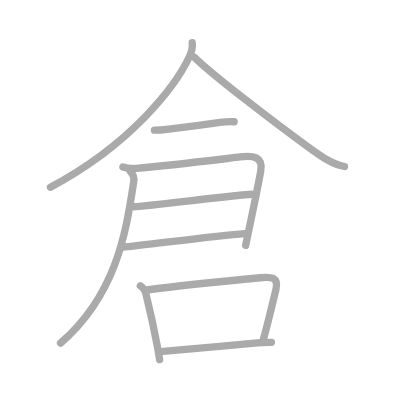
t = 0.00 s
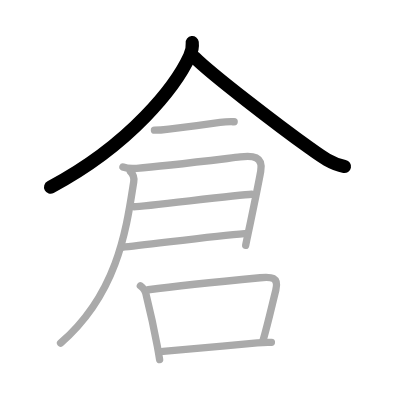
t = 2.00 s
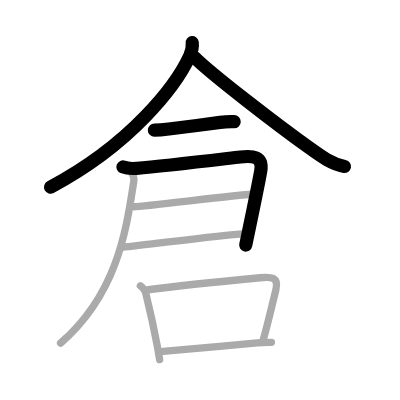
t = 4.00 s
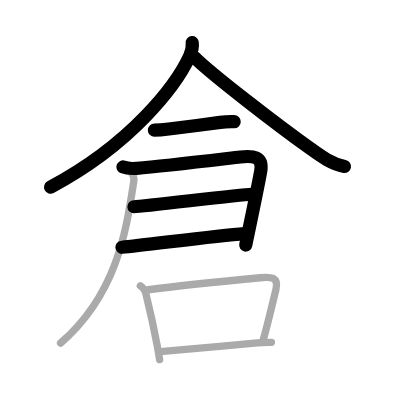
t = 6.00 s
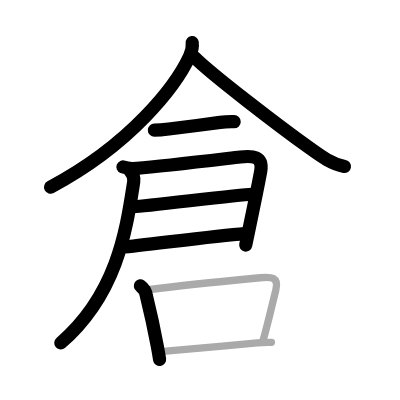
t = 8.00 s
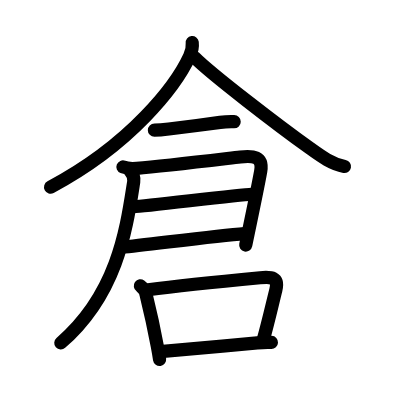
t = 10.00 s

The animated SVG that drew these frames (rendered in a browser with its animation timeline set to each time). Animation: 10 SMIL elements (animate=10); one cycle of 10.00 s.

<?xml version="1.0" standalone="no"?>
<!DOCTYPE svg PUBLIC "-//W3C//DTD SVG 1.1//EN"   "http://www.w3.org/Graphics/SVG/1.1/DTD/svg11.dtd">
<svg width="400px" height="400px"  version="1.1" xmlns="http://www.w3.org/2000/svg">
  <defs>
    <marker id="Triangle" viewBox="0 0 10 10" refX="0" refY="5" markerUnits="strokeWidth" markerWidth="3" style="stroke-opacity:0%;fill:#aaaaaa;" markerHeight="2" orient="auto">
      <path d="M 0 0 L 10 5 L 0 10 z" />
    </marker>
    
    <marker id="Arrow" viewBox="0 0 10 10" refX="5" refY="5" markerUnits="strokeWidth" markerWidth="1.8" style="stroke-opacity:0%;fill:#770000;" markerHeight="2" orient="auto">
      <path d="M 0 4 L 6 4 L 4 1 L 10 5 L 4 9 L 6 6 L 0 6 z" />
        <circle cx="5" cy="5" r="5" />
      </marker>
    
    <marker id="TriangleRed" viewBox="0 0 10 10" refX="0" refY="5" markerUnits="strokeWidth" markerWidth="3" style="stroke-opacity:0%;fill:#CC0000;" markerHeight="2" orient="auto">
      <path d="M 0 0 L 10 5 L 0 10 z" />
    </marker>
    
    <marker id="ArrowRed" viewBox="0 0 10 10" refX="5" refY="5" markerUnits="strokeWidth" markerWidth="1.8" style="stroke-opacity:0%;fill:#CC0000;" markerHeight="2" orient="auto">
      <path d="M 0 4 L 6 4 L 4 1 L 10 5 L 4 9 L 6 6 L 0 6 z" />
        <circle cx="5" cy="5" r="5" />
      </marker>
    
  </defs>
  
  <path style="fill:#ffffff; fill-opacity:100%; fill-rule:evenodd; stroke-width:0;" d="M 0 0 L 400px 0 L 400px 400px L 0 400px L 0 0" />

  <g transform="scale(3.6697247706422 3.6697247706422)">
<path style="fill:none; fill-opacity:0%; fill-rule:evenodd; stroke:#aaaaaa; stroke-opacity:100%; stroke-width: 1.5pt; stroke-linejoin:round; stroke-linecap:round;" d="M52.38 11.62c0.11 0.93-0.13 2.45-0.72 3.72C48 23.25 35.88 39.25 13.75 51"></path>
<path style="fill:none; fill-opacity:0%; fill-rule:evenodd; stroke:#aaaaaa; stroke-opacity:100%; stroke-width: 1.5pt; stroke-linejoin:round; stroke-linecap:round;" d="M53 15.62c4.69 4.69 22.79 18.55 31.53 24.83c2.89 2.08 5.81 4.25 9.35 4.92"></path>
<path style="fill:none; fill-opacity:0%; fill-rule:evenodd; stroke:#aaaaaa; stroke-opacity:100%; stroke-width: 1.5pt; stroke-linejoin:round; stroke-linecap:round;" d="M42.08 35.48c1.4 0 2.54-0.13 3.93-0.31c3.69-0.47 9.82-1.23 13.97-1.81c1.92-0.26 2.99-0.19 3.83-0.19"></path>
<path style="fill:none; fill-opacity:0%; fill-rule:evenodd; stroke:#aaaaaa; stroke-opacity:100%; stroke-width: 1.5pt; stroke-linejoin:round; stroke-linecap:round;" d="M33.5 45.5c1.25 0.5 2.12 0.5 3.75 0.37c7.43-0.6 22.38-2.42 28.23-3.1c3.39-0.4 6.29-0.22 5.56 3.9c-0.96 5.37-4.01 19.69-4.09 20.18"></path>
<path style="fill:none; fill-opacity:0%; fill-rule:evenodd; stroke:#aaaaaa; stroke-opacity:100%; stroke-width: 1.5pt; stroke-linejoin:round; stroke-linecap:round;" d="M36.5 56.34c3.17-0.1 28.48-3.3 32.05-3.41"></path>
<path style="fill:none; fill-opacity:0%; fill-rule:evenodd; stroke:#aaaaaa; stroke-opacity:100%; stroke-width: 1.5pt; stroke-linejoin:round; stroke-linecap:round;" d="M33.23 67.38c6.51-0.6 25.32-3.13 33.41-3.73"></path>
<path style="fill:none; fill-opacity:0%; fill-rule:evenodd; stroke:#aaaaaa; stroke-opacity:100%; stroke-width: 1.5pt; stroke-linejoin:round; stroke-linecap:round;" d="M35.55 46.75c0.66 0.66 1.06 1.75 0.89 2.79C34.5 61.88 32.25 79.88 16.5 93.5"></path>
<path style="fill:none; fill-opacity:0%; fill-rule:evenodd; stroke:#aaaaaa; stroke-opacity:100%; stroke-width: 1.5pt; stroke-linejoin:round; stroke-linecap:round;" d="M38.25 77.88c0.94 0.67 1.49 1.59 1.64 2.75c1.06 4.27 2.13 9.16 2.96 13.63c0.24 1.29 0.46 2.55 0.65 3.75"></path>
<path style="fill:none; fill-opacity:0%; fill-rule:evenodd; stroke:#aaaaaa; stroke-opacity:100%; stroke-width: 1.5pt; stroke-linejoin:round; stroke-linecap:round;" d="M40.38 78.96c8.13-1.07 23.72-2.63 30.51-3.28c3.01-0.29 5.17-0.22 4.27 3.36c-0.98 3.88-2.1 8.94-3.49 13.78"></path>
<path style="fill:none; fill-opacity:0%; fill-rule:evenodd; stroke:#aaaaaa; stroke-opacity:100%; stroke-width: 1.5pt; stroke-linejoin:round; stroke-linecap:round;" d="M44.45 95.74c4.97-0.44 17.2-1.51 25.67-2.31c1.41-0.13 2.63-0.18 3.84-0.12"></path>

<path style="fill:none; fill-opacity:0%; fill-rule:evenodd; stroke:#000000; stroke-opacity:100%; stroke-width: 2.7pt; stroke-linejoin:round; stroke-linecap:round;" d="M52.38 11.62c0.11 0.93-0.13 2.45-0.72 3.72C48 23.25 35.88 39.25 13.75 51" pathLength="100" stroke-dashoffset="100" stroke-dasharray="100 105"><animate id="dashAnim1" attributeName="stroke-dashoffset" from="100" to="0" dur="1s" calcMode="linear" fill="freeze"/></path>
<path style="fill:none; fill-opacity:0%; fill-rule:evenodd; stroke:#000000; stroke-opacity:100%; stroke-width: 2.7pt; stroke-linejoin:round; stroke-linecap:round;" d="M53 15.62c4.69 4.69 22.79 18.55 31.53 24.83c2.89 2.08 5.81 4.25 9.35 4.92" pathLength="100" stroke-dashoffset="100" stroke-dasharray="100 105"><animate id="dashAnim2" attributeName="stroke-dashoffset" from="100" to="0" dur="1s" calcMode="linear" begin="dashAnim1.end" fill="freeze"/></path>
<path style="fill:none; fill-opacity:0%; fill-rule:evenodd; stroke:#000000; stroke-opacity:100%; stroke-width: 2.7pt; stroke-linejoin:round; stroke-linecap:round;" d="M42.08 35.48c1.4 0 2.54-0.13 3.93-0.31c3.69-0.47 9.82-1.23 13.97-1.81c1.92-0.26 2.99-0.19 3.83-0.19" pathLength="100" stroke-dashoffset="100" stroke-dasharray="100 105"><animate id="dashAnim3" attributeName="stroke-dashoffset" from="100" to="0" dur="1s" calcMode="linear" begin="dashAnim2.end" fill="freeze"/></path>
<path style="fill:none; fill-opacity:0%; fill-rule:evenodd; stroke:#000000; stroke-opacity:100%; stroke-width: 2.7pt; stroke-linejoin:round; stroke-linecap:round;" d="M33.5 45.5c1.25 0.5 2.12 0.5 3.75 0.37c7.43-0.6 22.38-2.42 28.23-3.1c3.39-0.4 6.29-0.22 5.56 3.9c-0.96 5.37-4.01 19.69-4.09 20.18" pathLength="100" stroke-dashoffset="100" stroke-dasharray="100 105"><animate id="dashAnim4" attributeName="stroke-dashoffset" from="100" to="0" dur="1s" calcMode="linear" begin="dashAnim3.end" fill="freeze"/></path>
<path style="fill:none; fill-opacity:0%; fill-rule:evenodd; stroke:#000000; stroke-opacity:100%; stroke-width: 2.7pt; stroke-linejoin:round; stroke-linecap:round;" d="M36.5 56.34c3.17-0.1 28.48-3.3 32.05-3.41" pathLength="100" stroke-dashoffset="100" stroke-dasharray="100 105"><animate id="dashAnim5" attributeName="stroke-dashoffset" from="100" to="0" dur="1s" calcMode="linear" begin="dashAnim4.end" fill="freeze"/></path>
<path style="fill:none; fill-opacity:0%; fill-rule:evenodd; stroke:#000000; stroke-opacity:100%; stroke-width: 2.7pt; stroke-linejoin:round; stroke-linecap:round;" d="M33.23 67.38c6.51-0.6 25.32-3.13 33.41-3.73" pathLength="100" stroke-dashoffset="100" stroke-dasharray="100 105"><animate id="dashAnim6" attributeName="stroke-dashoffset" from="100" to="0" dur="1s" calcMode="linear" begin="dashAnim5.end" fill="freeze"/></path>
<path style="fill:none; fill-opacity:0%; fill-rule:evenodd; stroke:#000000; stroke-opacity:100%; stroke-width: 2.7pt; stroke-linejoin:round; stroke-linecap:round;" d="M35.55 46.75c0.66 0.66 1.06 1.75 0.89 2.79C34.5 61.88 32.25 79.88 16.5 93.5" pathLength="100" stroke-dashoffset="100" stroke-dasharray="100 105"><animate id="dashAnim7" attributeName="stroke-dashoffset" from="100" to="0" dur="1s" calcMode="linear" begin="dashAnim6.end" fill="freeze"/></path>
<path style="fill:none; fill-opacity:0%; fill-rule:evenodd; stroke:#000000; stroke-opacity:100%; stroke-width: 2.7pt; stroke-linejoin:round; stroke-linecap:round;" d="M38.25 77.88c0.94 0.67 1.49 1.59 1.64 2.75c1.06 4.27 2.13 9.16 2.96 13.63c0.24 1.29 0.46 2.55 0.65 3.75" pathLength="100" stroke-dashoffset="100" stroke-dasharray="100 105"><animate id="dashAnim8" attributeName="stroke-dashoffset" from="100" to="0" dur="1s" calcMode="linear" begin="dashAnim7.end" fill="freeze"/></path>
<path style="fill:none; fill-opacity:0%; fill-rule:evenodd; stroke:#000000; stroke-opacity:100%; stroke-width: 2.7pt; stroke-linejoin:round; stroke-linecap:round;" d="M40.38 78.96c8.13-1.07 23.72-2.63 30.51-3.28c3.01-0.29 5.17-0.22 4.27 3.36c-0.98 3.88-2.1 8.94-3.49 13.78" pathLength="100" stroke-dashoffset="100" stroke-dasharray="100 105"><animate id="dashAnim9" attributeName="stroke-dashoffset" from="100" to="0" dur="1s" calcMode="linear" begin="dashAnim8.end" fill="freeze"/></path>
<path style="fill:none; fill-opacity:0%; fill-rule:evenodd; stroke:#000000; stroke-opacity:100%; stroke-width: 2.7pt; stroke-linejoin:round; stroke-linecap:round;" d="M44.45 95.74c4.97-0.44 17.2-1.51 25.67-2.31c1.41-0.13 2.63-0.18 3.84-0.12" pathLength="100" stroke-dashoffset="100" stroke-dasharray="100 105"><animate id="dashAnim10" attributeName="stroke-dashoffset" from="100" to="0" dur="1s" calcMode="linear" begin="dashAnim9.end" fill="freeze"/></path>

</g>

</svg>  
          
